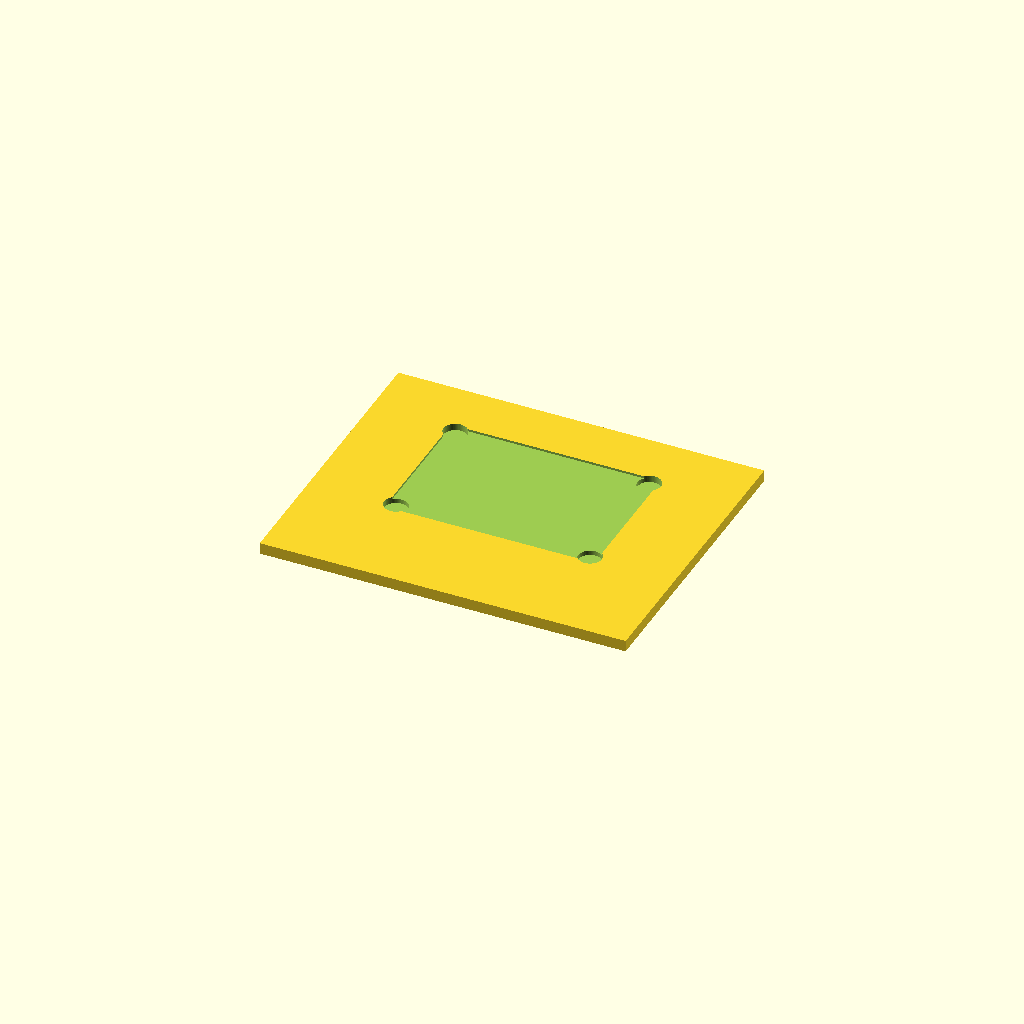
Cell 1: rendered with the file's own defaults.
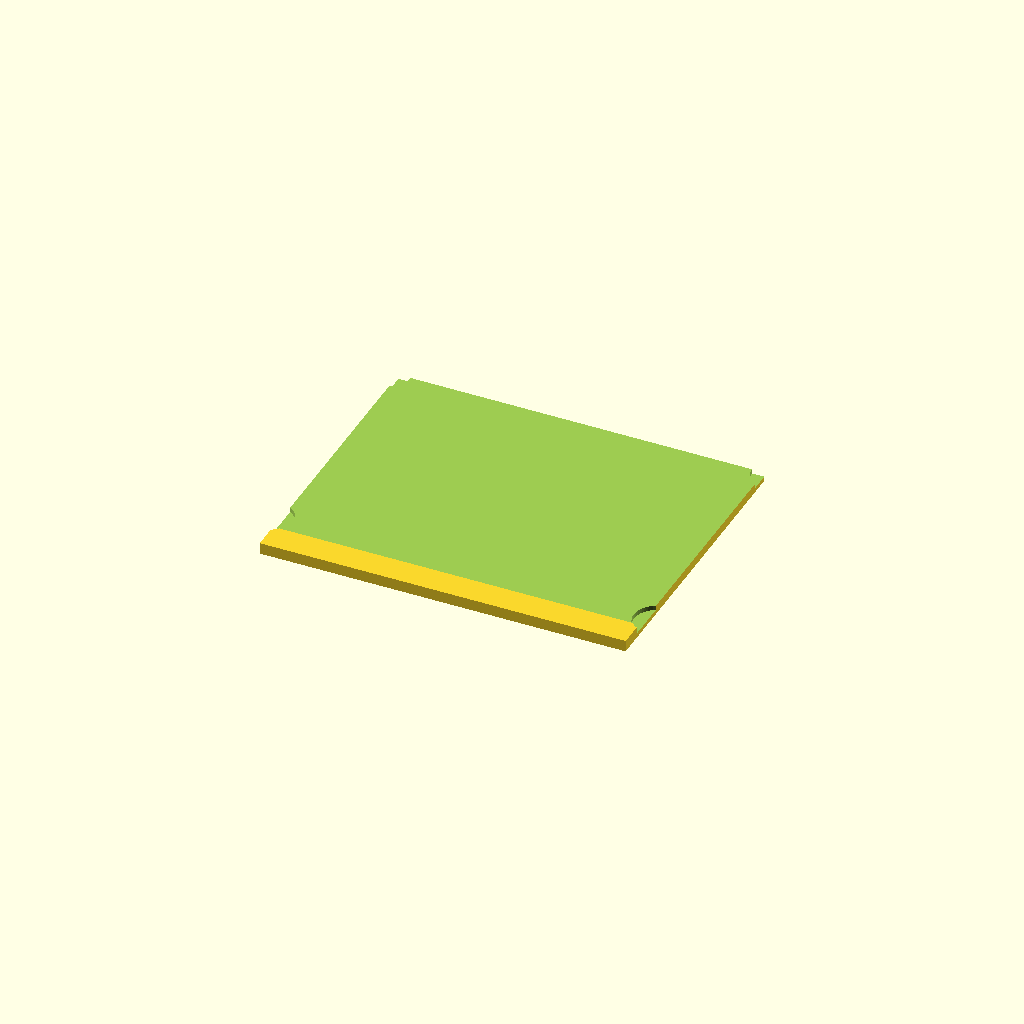
Cell 2: the same model with in2mm = 50.8.
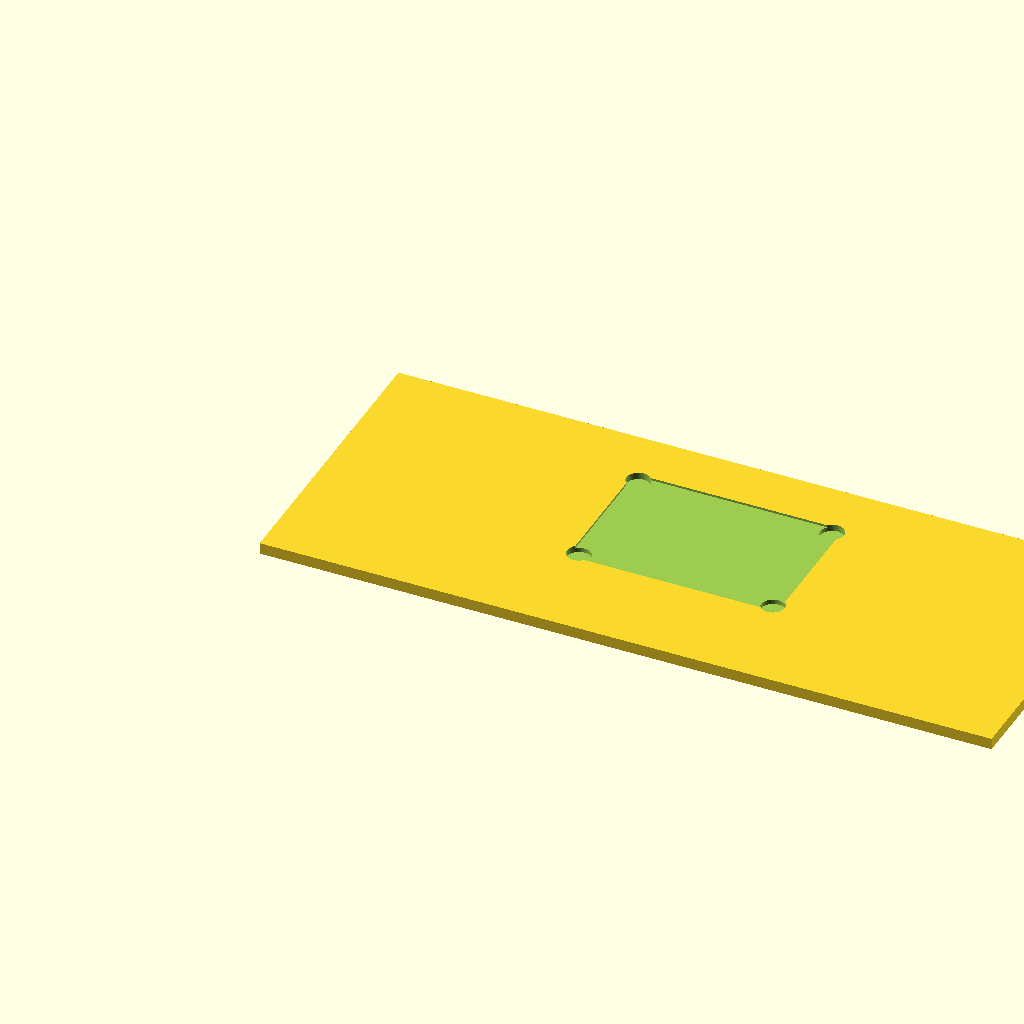
Cell 3: the same model with block_width = 320.
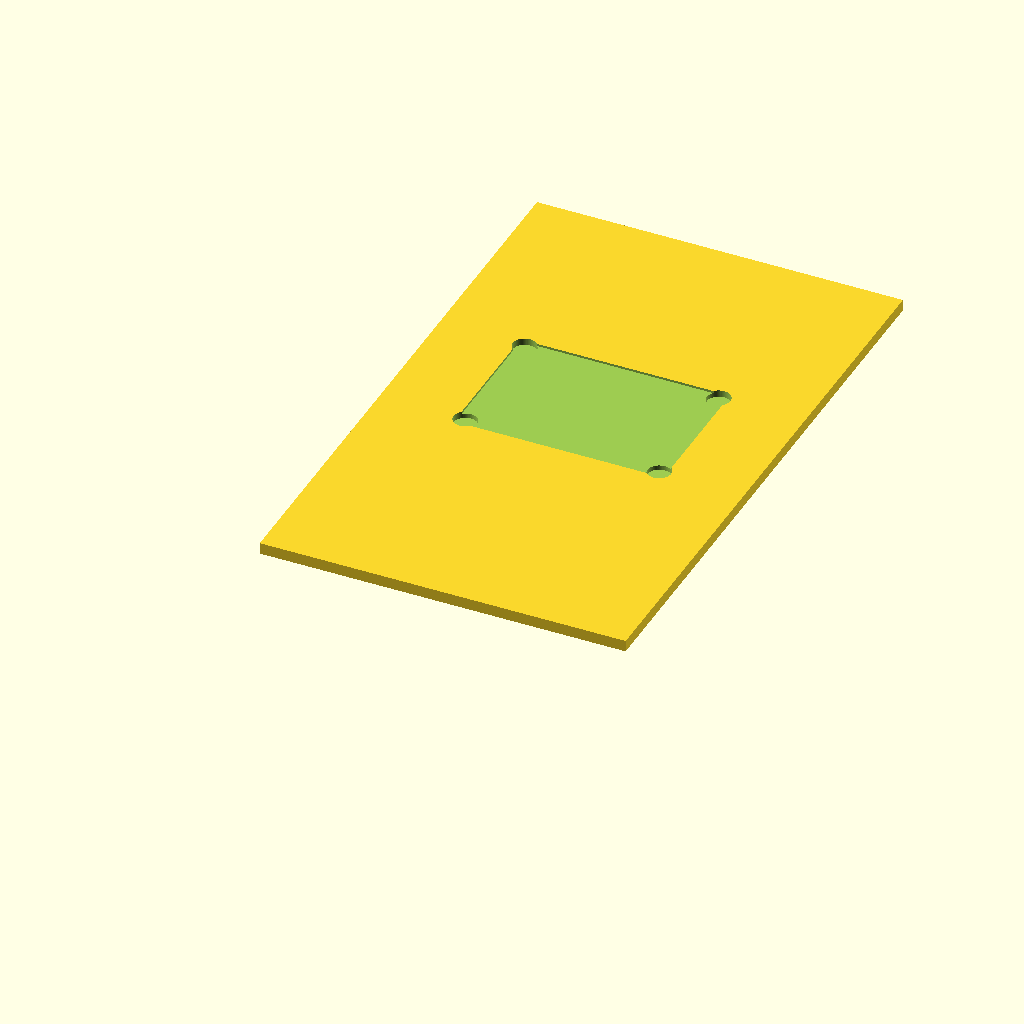
Cell 4: the same model with block_height = 260.
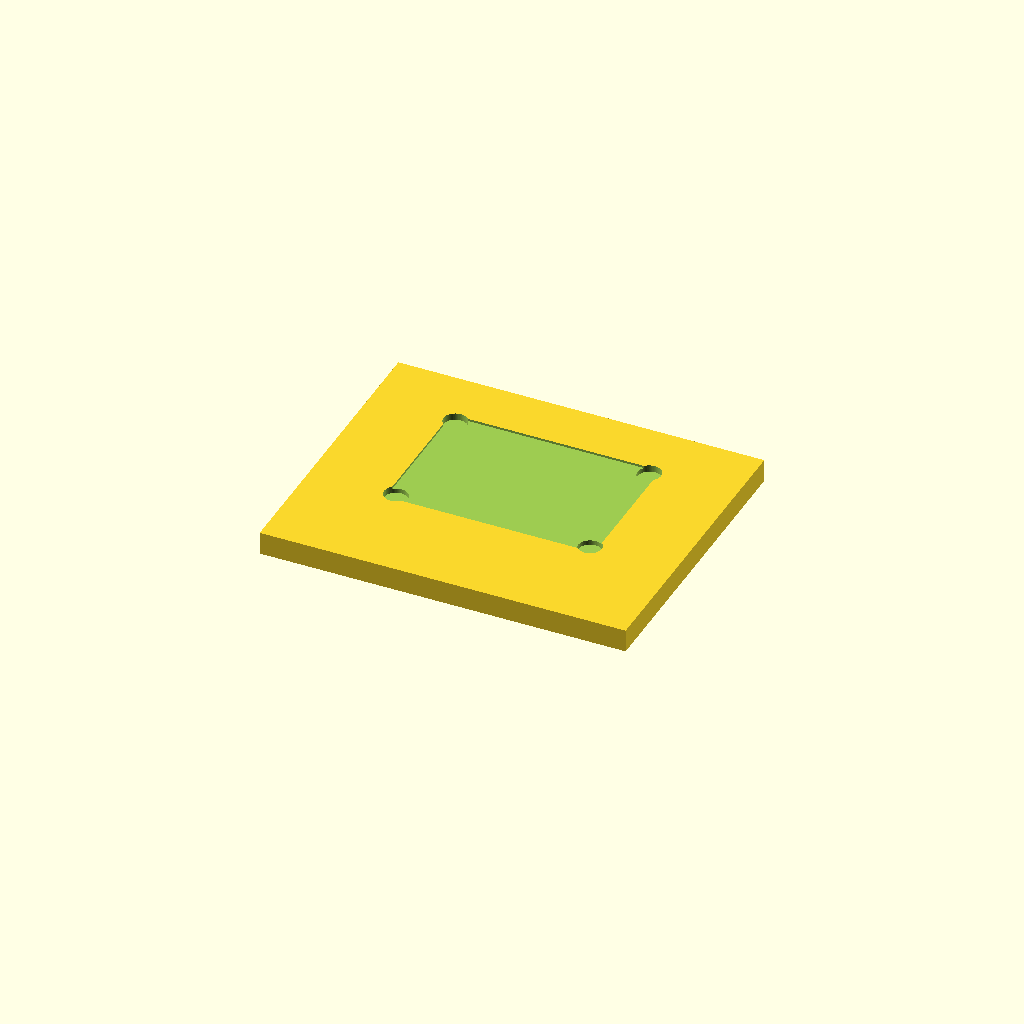
Cell 5 — block_thickness set to 10, the other parameters unchanged.
One fixed orthographic camera (rotation 55°, 0°, 25°; colour scheme Cornfield) for every cell.
Source of the model, PCB_production/stencil-jig.scad:
// gbg-pcbs can be set into the cutout of this panel to hold them still while applying solder paste.
// Dimensions
in2mm=25.4;
block_width = 160;
block_height = 130;
block_thickness = 5;

// Cutout dimensions
cutout_thickness=1.0;

cutout_width = in2mm*(3.6+.01);
cutout_height = in2mm*(2.45+.01);
corner_radius = in2mm*(0.125+.01);

// Smoothness of rounded corners
$fn = 64;

difference() {
    // Main rectangle block
    cube([block_width, block_height, block_thickness]);

    // Rounded rectangle cutout
    translate([
        (block_width - cutout_width) / 2,
        (block_height - cutout_height) / 2 + 10,
        block_thickness-cutout_thickness
    ]){
        linear_extrude(height = block_thickness){
            rounded_rectangle(cutout_width, cutout_height, corner_radius);
        }
        translate([0,0,-2])
        linear_extrude(height = 2*2){
            corner_circles(cutout_width, cutout_height, corner_radius,1.5);
        }
    }
}

// 2D rounded rectangle module
module rounded_rectangle(w, h, r) {
    hull() {
        translate([r, r]) circle(r);
        translate([w - r, r]) circle(r);
        translate([r, h - r]) circle(r);
        translate([w - r, h - r]) circle(r);
    }
}
module corner_circles(w,h,r,m){
    translate([r, r]) circle(r*m);
    translate([w - r, r]) circle(r*m);
    translate([r, h - r]) circle(r*m);
    translate([w - r, h - r]) circle(r*m);
}
Parameter table extracted from the source (name, type, default, range or options):
in2mm: number, default 25.4
block_width: number, default 160
block_height: number, default 130
block_thickness: number, default 5
cutout_thickness: number, default 1
